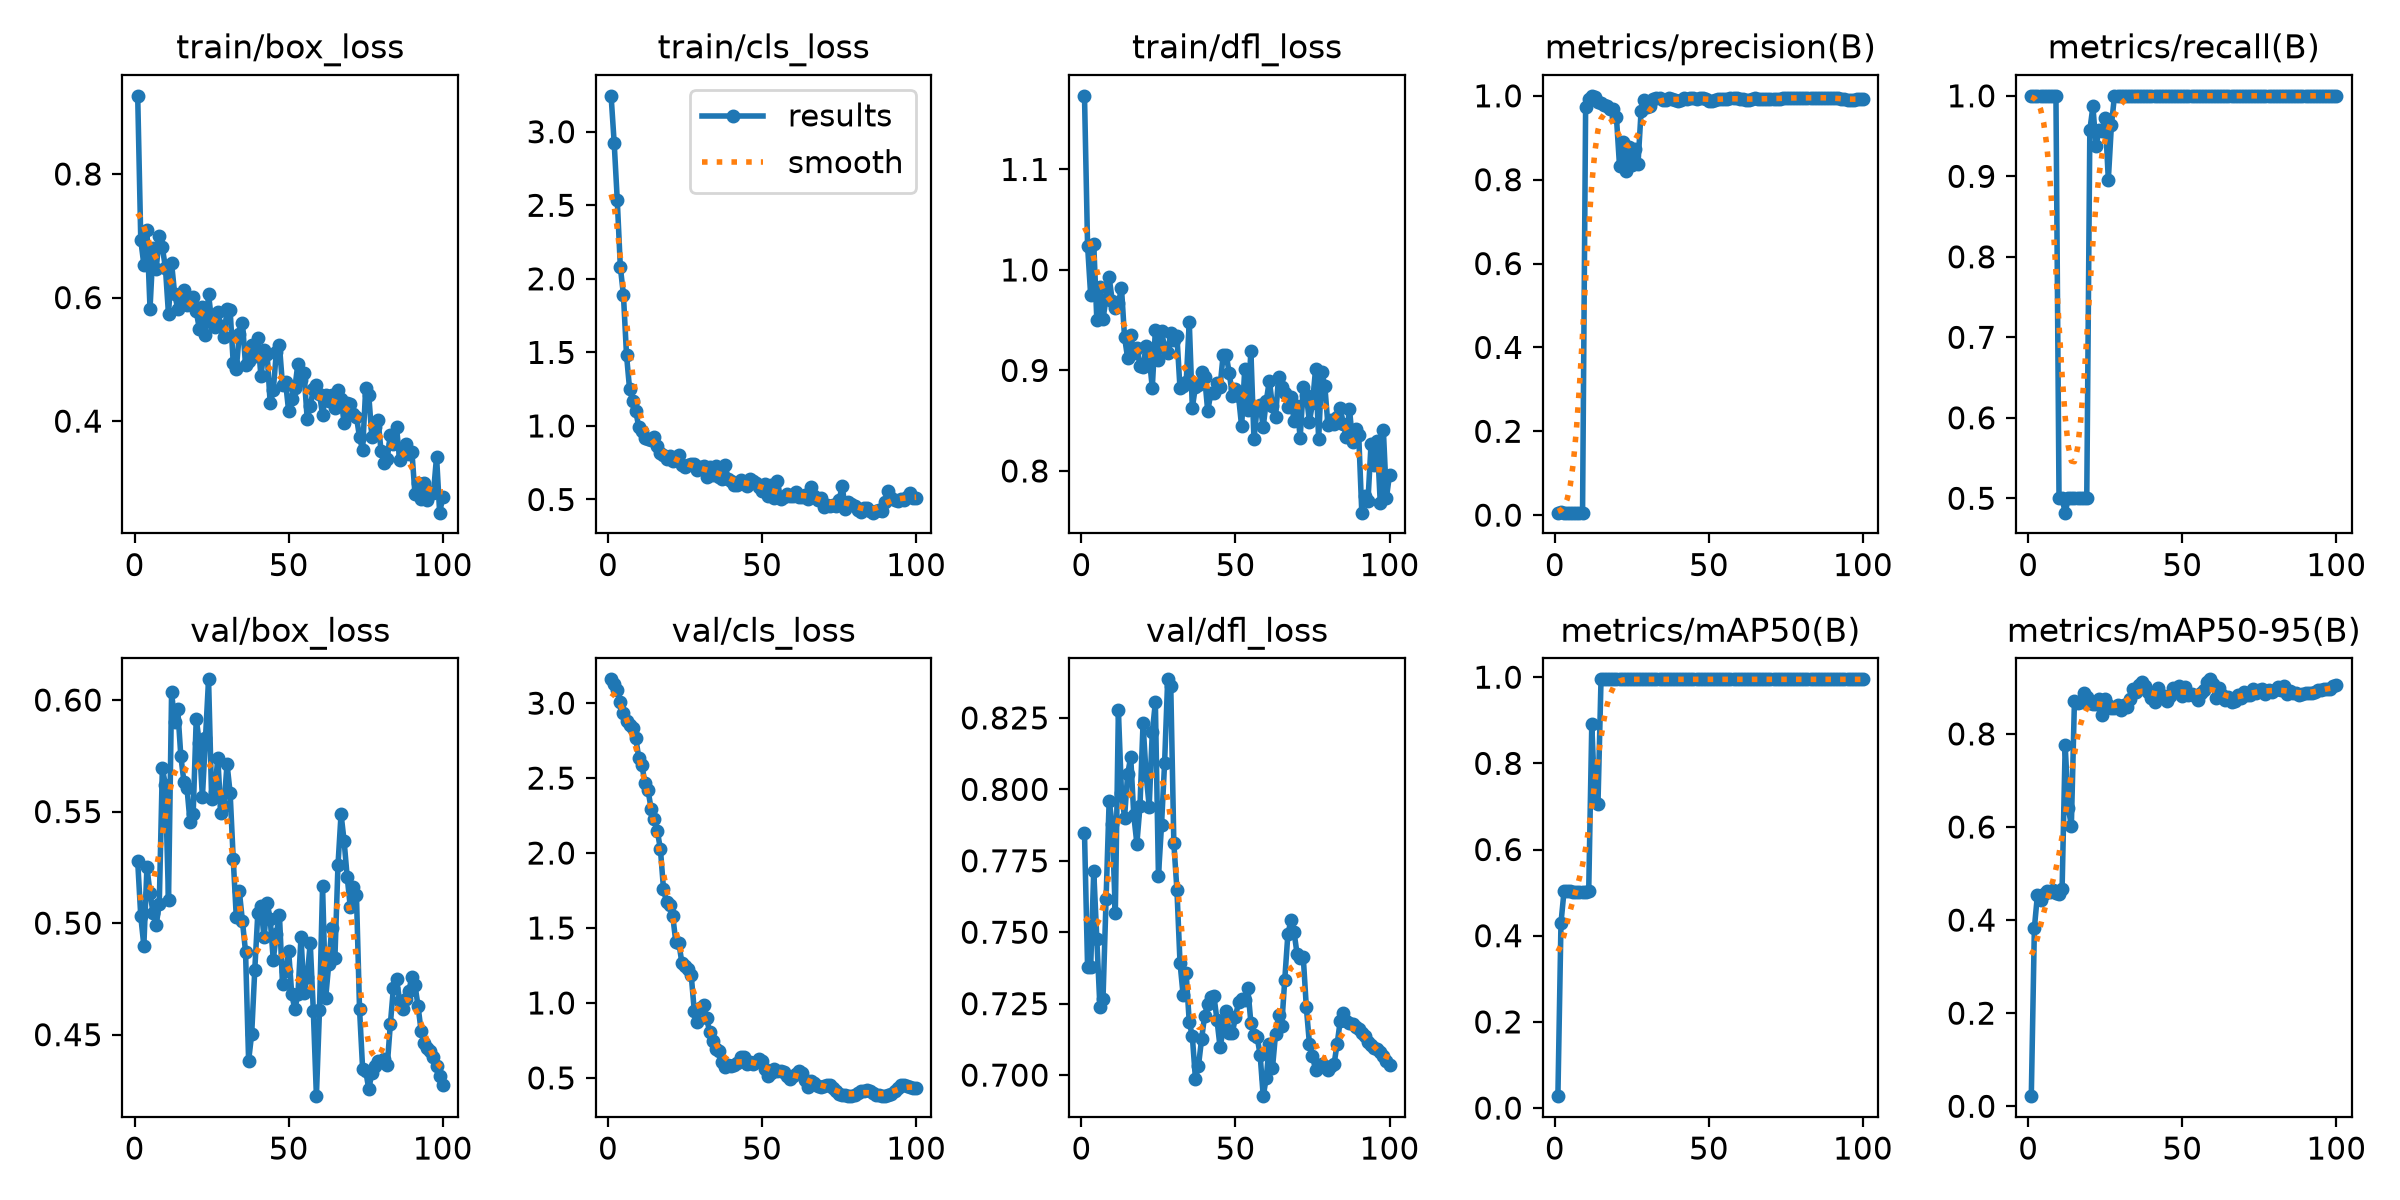

Values plotted in this chart, from the file beside it:
epoch, time, train/box_loss, train/cls_loss, train/dfl_loss, metrics/precision(B), metrics/recall(B), metrics/mAP50(B), metrics/mAP50-95(B), val/box_loss, val/cls_loss, val/dfl_loss, lr/pg0, lr/pg1, lr/pg2
1, 32.19, 0.9265, 3.244, 1.173, 0.00605, 1, 0.02762, 0.02172, 0.5277, 3.159, 0.7846, 5.001e-05, 5.001e-05, 5.001e-05
2, 62.73, 0.6929, 2.925, 1.024, 0.00637, 1, 0.4296, 0.3831, 0.503, 3.125, 0.7378, 0.0001155, 0.0001155, 0.0001155
3, 91.22, 0.6534, 2.536, 0.9749, 0.00618, 1, 0.504, 0.4547, 0.4899, 3.091, 0.7377, 0.0001797, 0.0001797, 0.0001797
4, 120.1, 0.7099, 2.08, 1.026, 0.00604, 1, 0.5035, 0.4429, 0.525, 3.006, 0.7714, 0.0002426, 0.0002426, 0.0002426
5, 146.7, 0.5822, 1.892, 0.9505, 0.00596, 1, 0.5029, 0.4555, 0.5135, 2.934, 0.7477, 0.0003042, 0.0003042, 0.0003042
6, 176.8, 0.681, 1.484, 0.9832, 0.00593, 1, 0.5023, 0.4625, 0.5045, 2.878, 0.7239, 0.0003644, 0.0003644, 0.0003644
7, 203.4, 0.6459, 1.251, 0.9513, 0.00593, 1, 0.5024, 0.4606, 0.4991, 2.857, 0.7265, 0.0004234, 0.0004234, 0.0004234
8, 228.8, 0.6991, 1.172, 0.9713, 0.00593, 1, 0.5022, 0.4642, 0.5086, 2.832, 0.7616, 0.000481, 0.000481, 0.000481
9, 255.7, 0.681, 1.101, 0.9928, 0.00591, 1, 0.5016, 0.4586, 0.5696, 2.768, 0.796, 0.0005372, 0.0005372, 0.0005372
10, 282.6, 0.6484, 0.9913, 0.9694, 0.973, 0.5, 0.5014, 0.456, 0.5618, 2.634, 0.7879, 0.0005922, 0.0005922, 0.0005922
11, 308.2, 0.5726, 0.9631, 0.962, 0.9936, 0.5, 0.503, 0.4676, 0.5102, 2.587, 0.7567, 0.0006458, 0.0006458, 0.0006458
12, 338.5, 0.6555, 0.9206, 0.9667, 1, 0.4821, 0.8906, 0.7754, 0.6035, 2.465, 0.8276, 0.0006982, 0.0006982, 0.0006982
13, 368.2, 0.6058, 0.9123, 0.9822, 0.9966, 0.5, 0.7106, 0.6419, 0.59, 2.418, 0.7988, 0.0007492, 0.0007492, 0.0007492
14, 394.3, 0.5818, 0.9031, 0.9331, 0.9852, 0.5, 0.7046, 0.6025, 0.5958, 2.295, 0.7901, 0.0007989, 0.0007989, 0.0007989
15, 419.7, 0.6005, 0.9243, 0.9124, 0.9818, 0.5, 0.995, 0.8705, 0.5748, 2.228, 0.8053, 0.0008472, 0.0008472, 0.0008472
16, 446, 0.6115, 0.8657, 0.9351, 0.9791, 0.5, 0.995, 0.8654, 0.5635, 2.147, 0.8113, 0.0008943, 0.0008943, 0.0008943
17, 471.2, 0.5882, 0.8167, 0.9175, 0.9763, 0.5, 0.995, 0.8687, 0.5605, 2.028, 0.7909, 0.00094, 0.00094, 0.00094
18, 498.5, 0.5998, 0.7994, 0.9228, 0.969, 0.5, 0.995, 0.8887, 0.5452, 1.763, 0.781, 0.0009844, 0.0009844, 0.0009844
19, 526.9, 0.6006, 0.7755, 0.9045, 0.9677, 0.5, 0.995, 0.879, 0.5487, 1.671, 0.7941, 0.001027, 0.001027, 0.001027
20, 560.2, 0.5776, 0.7989, 0.9032, 0.949, 0.9574, 0.995, 0.8664, 0.5916, 1.654, 0.8231, 0.001069, 0.001069, 0.001069
21, 586.6, 0.5498, 0.7621, 0.9247, 0.8328, 0.9868, 0.995, 0.8646, 0.5809, 1.582, 0.8051, 0.00111, 0.00111, 0.00111
22, 612.9, 0.585, 0.792, 0.9131, 0.8902, 0.9376, 0.995, 0.8637, 0.5564, 1.408, 0.794, 0.001149, 0.001149, 0.001149
23, 638.8, 0.5392, 0.8002, 0.8828, 0.8209, 0.9575, 0.995, 0.874, 0.5829, 1.4, 0.82, 0.001187, 0.001187, 0.001187
24, 664.7, 0.6054, 0.7315, 0.94, 0.877, 0.9562, 0.995, 0.8406, 0.6093, 1.263, 0.8304, 0.001223, 0.001223, 0.001223
25, 690.4, 0.5611, 0.7187, 0.9103, 0.8356, 0.9721, 0.995, 0.876, 0.5556, 1.248, 0.7697, 0.001258, 0.001258, 0.001258
26, 716.1, 0.5522, 0.7312, 0.9397, 0.873, 0.896, 0.995, 0.8615, 0.5588, 1.224, 0.7875, 0.001254, 0.001254, 0.001254
27, 743.3, 0.5762, 0.7447, 0.9223, 0.838, 0.9635, 0.995, 0.8559, 0.5739, 1.186, 0.8093, 0.001238, 0.001238, 0.001238
28, 770.3, 0.5533, 0.7435, 0.9177, 0.9634, 1, 0.995, 0.8562, 0.5493, 0.9465, 0.8385, 0.001221, 0.001221, 0.001221
29, 798.3, 0.5367, 0.7014, 0.9376, 0.989, 1, 0.995, 0.8615, 0.5526, 0.8715, 0.8361, 0.001205, 0.001205, 0.001205
30, 823.6, 0.5807, 0.7202, 0.9298, 0.9733, 1, 0.995, 0.8521, 0.5714, 0.9674, 0.7811, 0.001188, 0.001188, 0.001188
31, 848.8, 0.5791, 0.7277, 0.9342, 0.9755, 1, 0.995, 0.8623, 0.5584, 0.984, 0.7649, 0.001172, 0.001172, 0.001172
32, 874, 0.4947, 0.6521, 0.8821, 0.9923, 1, 0.995, 0.8576, 0.5289, 0.9007, 0.7393, 0.001155, 0.001155, 0.001155
33, 899.2, 0.4847, 0.7192, 0.8843, 0.9945, 1, 0.995, 0.874, 0.5027, 0.8041, 0.7281, 0.001139, 0.001139, 0.001139
34, 925.2, 0.5416, 0.6689, 0.8882, 0.9938, 1, 0.995, 0.897, 0.5142, 0.7471, 0.7356, 0.001122, 0.001122, 0.001122
35, 950.3, 0.5589, 0.73, 0.9484, 0.989, 1, 0.995, 0.8902, 0.5008, 0.694, 0.7186, 0.001106, 0.001106, 0.001106
36, 975.1, 0.4909, 0.6514, 0.8628, 0.9897, 1, 0.995, 0.9048, 0.4872, 0.6823, 0.7136, 0.001089, 0.001089, 0.001089
37, 1000, 0.4967, 0.6374, 0.8839, 0.9939, 1, 0.995, 0.9105, 0.4383, 0.6051, 0.6988, 0.001073, 0.001073, 0.001073
38, 1026, 0.5234, 0.7342, 0.8854, 0.992, 1, 0.995, 0.9035, 0.4504, 0.5742, 0.7033, 0.001056, 0.001056, 0.001056
39, 1052, 0.506, 0.6418, 0.8984, 0.9889, 1, 0.995, 0.8907, 0.4791, 0.5869, 0.7126, 0.00104, 0.00104, 0.00104
40, 1077, 0.5343, 0.6268, 0.8933, 0.9887, 1, 0.995, 0.8762, 0.5047, 0.5777, 0.7208, 0.001023, 0.001023, 0.001023
41, 1103, 0.4724, 0.6018, 0.8594, 0.9909, 1, 0.995, 0.8685, 0.5076, 0.5831, 0.725, 0.001007, 0.001007, 0.001007
42, 1129, 0.5156, 0.5995, 0.8774, 0.995, 1, 0.995, 0.899, 0.4936, 0.6007, 0.7274, 0.0009904, 0.0009904, 0.0009904
43, 1154, 0.5094, 0.6293, 0.8778, 0.9936, 1, 0.995, 0.8819, 0.5092, 0.6365, 0.7277, 0.0009739, 0.0009739, 0.0009739
44, 1179, 0.4286, 0.6022, 0.8877, 0.9948, 1, 0.995, 0.8812, 0.502, 0.6422, 0.7193, 0.0009574, 0.0009574, 0.0009574
45, 1204, 0.4496, 0.5909, 0.8838, 0.9945, 1, 0.995, 0.8716, 0.4835, 0.5951, 0.7098, 0.0009409, 0.0009409, 0.0009409
46, 1229, 0.5122, 0.6367, 0.9155, 0.9928, 1, 0.995, 0.8809, 0.4952, 0.6081, 0.7157, 0.0009244, 0.0009244, 0.0009244
47, 1255, 0.5231, 0.6228, 0.9151, 0.9953, 1, 0.995, 0.8989, 0.5037, 0.596, 0.7223, 0.0009078, 0.0009078, 0.0009078
48, 1280, 0.4579, 0.6109, 0.8971, 0.9948, 1, 0.995, 0.8974, 0.4728, 0.6051, 0.7146, 0.0008913, 0.0008913, 0.0008913
49, 1305, 0.4629, 0.5838, 0.8744, 0.9925, 1, 0.995, 0.9034, 0.4787, 0.6288, 0.7149, 0.0008748, 0.0008748, 0.0008748
50, 1331, 0.4157, 0.5557, 0.8817, 0.9884, 1, 0.995, 0.8819, 0.4873, 0.6131, 0.7203, 0.0008583, 0.0008583, 0.0008583
51, 1356, 0.4355, 0.6046, 0.8742, 0.987, 1, 0.995, 0.9, 0.4681, 0.557, 0.7256, 0.0008418, 0.0008418, 0.0008418
52, 1381, 0.4532, 0.5234, 0.8442, 0.9905, 1, 0.995, 0.8838, 0.4615, 0.5115, 0.7266, 0.0008253, 0.0008253, 0.0008253
53, 1407, 0.4932, 0.5989, 0.9011, 0.993, 1, 0.995, 0.8859, 0.468, 0.5302, 0.7263, 0.0008088, 0.0008088, 0.0008088
54, 1432, 0.4659, 0.51, 0.8607, 0.9934, 1, 0.995, 0.8822, 0.4936, 0.5606, 0.7304, 0.0007923, 0.0007923, 0.0007923
55, 1461, 0.4772, 0.6265, 0.9194, 0.9928, 1, 0.995, 0.8729, 0.4687, 0.5488, 0.7184, 0.0007758, 0.0007758, 0.0007758
56, 1487, 0.4041, 0.5017, 0.8314, 0.993, 1, 0.995, 0.8874, 0.4756, 0.5463, 0.7139, 0.0007593, 0.0007593, 0.0007593
57, 1513, 0.4239, 0.5177, 0.8621, 0.9939, 1, 0.995, 0.8934, 0.4912, 0.5413, 0.7135, 0.0007428, 0.0007428, 0.0007428
58, 1537, 0.4515, 0.5369, 0.8653, 0.9946, 1, 0.995, 0.9124, 0.4608, 0.5133, 0.7072, 0.0007263, 0.0007263, 0.0007263
59, 1563, 0.4577, 0.5235, 0.8438, 0.9939, 1, 0.995, 0.9173, 0.4224, 0.4959, 0.6926, 0.0007098, 0.0007098, 0.0007098
60, 1588, 0.4445, 0.5251, 0.8695, 0.9934, 1, 0.995, 0.9079, 0.4609, 0.5104, 0.699, 0.0006933, 0.0006933, 0.0006933
... 40 more rows
